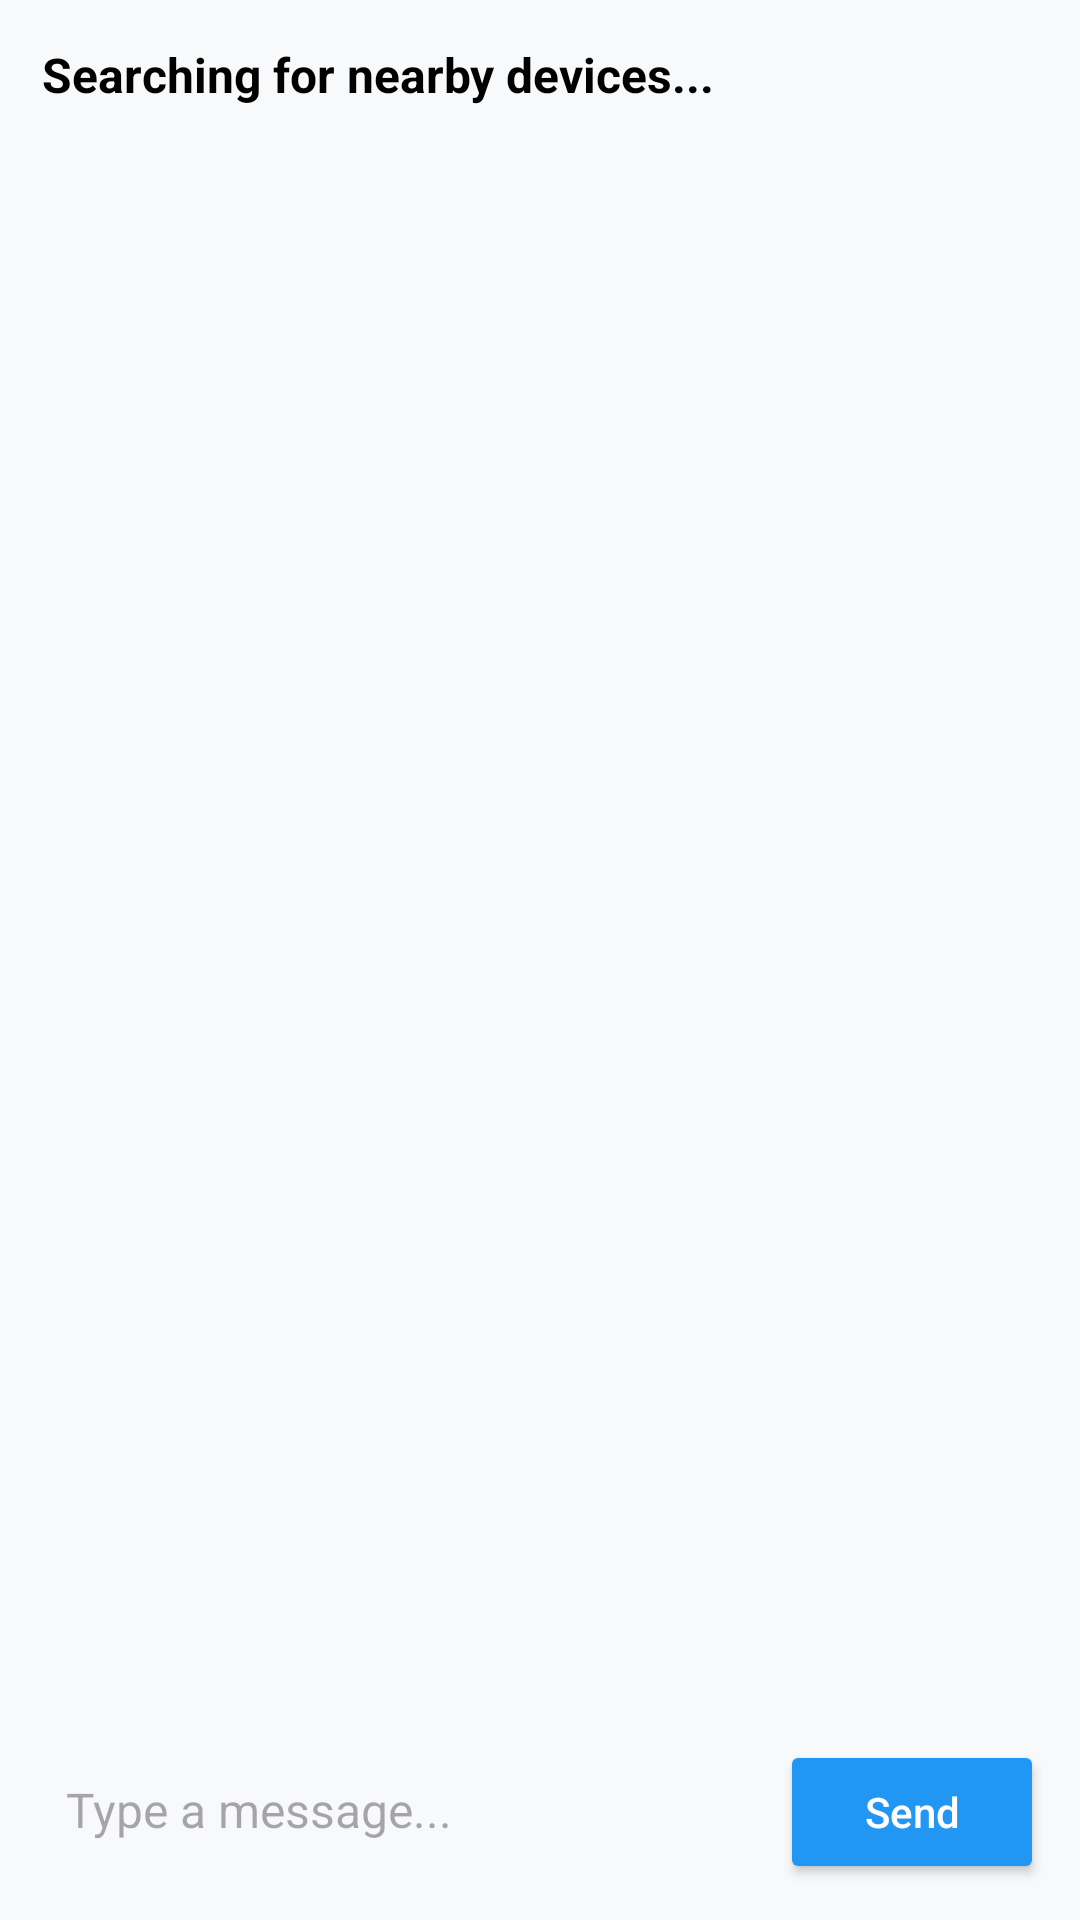

This screen was rendered from an Android layout file. Write that file and the resources it references.
<!-- AndroidManifest.xml: application theme Theme.Resqnet_app -->
<!-- res/layout/fragment_chat.xml -->
<?xml version="1.0" encoding="utf-8"?>
<LinearLayout xmlns:android="http://schemas.android.com/apk/res/android"
    android:layout_width="match_parent"
    android:layout_height="match_parent"
    android:orientation="vertical"
    android:background="#F8F9FA"
    android:padding="8dp">

    
    <TextView
        android:id="@+id/connectedDeviceName"
        android:layout_width="match_parent"
        android:layout_height="wrap_content"
        android:text="Searching for nearby devices..."
        android:textColor="#000"
        android:textStyle="bold"
        android:padding="6dp"
        android:textSize="16sp" />

    
    <androidx.recyclerview.widget.RecyclerView
        android:id="@+id/recyclerViewChat"
        android:layout_width="match_parent"
        android:layout_height="0dp"
        android:layout_weight="1"
        android:padding="4dp"
        android:clipToPadding="false" />

    
    <LinearLayout
        android:layout_width="match_parent"
        android:layout_height="wrap_content"
        android:orientation="horizontal"
        android:padding="4dp">

        <EditText
            android:id="@+id/inputMessage"
            android:layout_width="0dp"
            android:layout_height="wrap_content"
            android:layout_weight="1"
            android:hint="Type a message..."
            android:background="@drawable/bg_edittext"
            android:padding="10dp"
            android:textSize="16sp" />

        <Button
            android:id="@+id/sendButton"
            android:layout_width="wrap_content"
            android:layout_height="wrap_content"
            android:text="Send"
            android:textAllCaps="false"
            android:layout_marginStart="8dp"
            android:backgroundTint="#2196F3"
            android:textColor="@android:color/white" />
    </LinearLayout>
</LinearLayout>
<!-- resources referenced by this layout -->
<resources>
  <style name="Theme.Resqnet_app" parent="Base.Theme.Resqnet_app" />
  <style name="Base.Theme.Resqnet_app" parent="Theme.Material3.DayNight.NoActionBar">
          
          <item name="colorPrimary">@color/purple</item>
          <item name="colorPrimaryVariant">@color/purple</item>
          <item name="colorOnPrimary">@android:color/white</item>
  
          
          <item name="colorSecondary">@color/cool_gray</item>
          <item name="colorOnSecondary">@android:color/white</item>
  
          
          <item name="android:windowBackground">@color/white</item>
      </style>
  <color name="purple">#8E24AA</color>
  <color name="cool_gray">#D3D3D3</color>
  <color name="white">#FFFFFFFF</color>
</resources>
